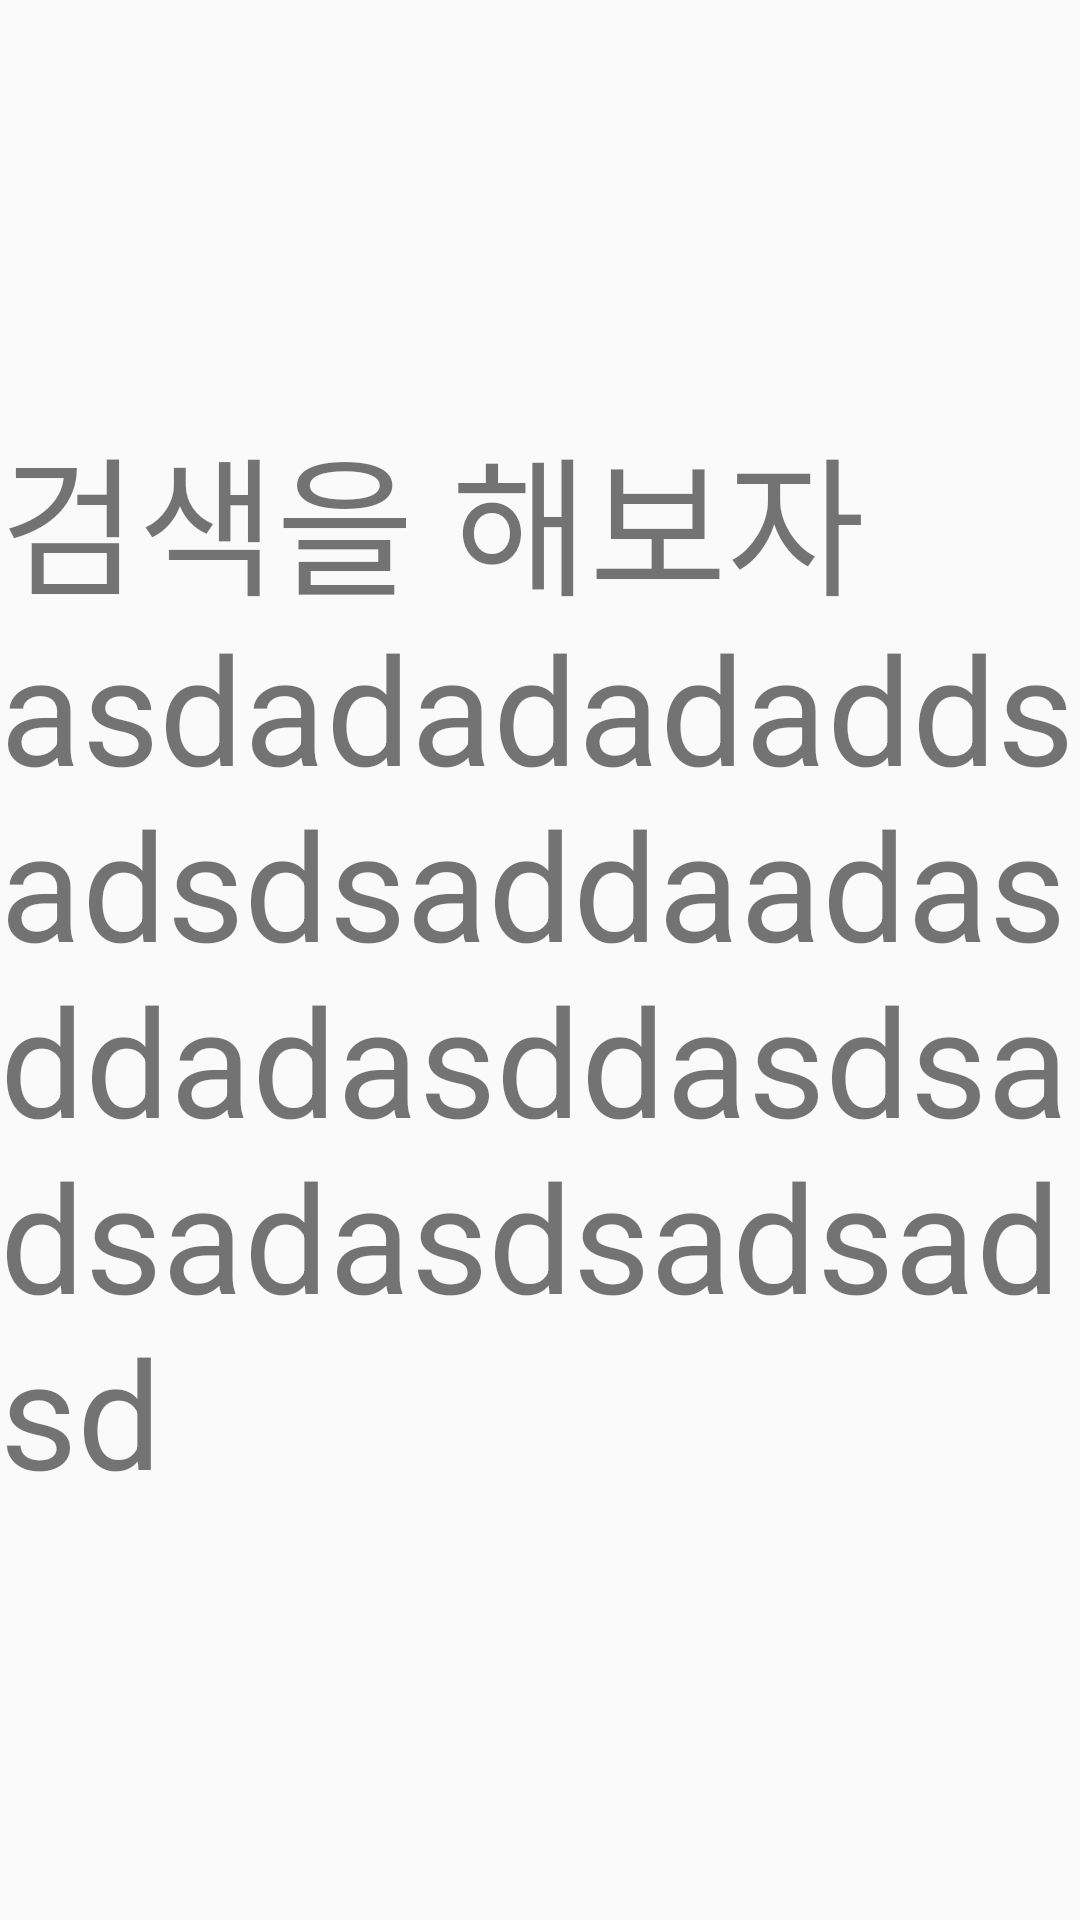

Here is an Android app screen rendered from its layout file. Give the layout XML and the strings, colors and styles it references.
<!-- AndroidManifest.xml: application theme AppTheme -->
<!-- res/layout/fragment_search.xml -->
<?xml version="1.0" encoding="utf-8"?>
<androidx.constraintlayout.widget.ConstraintLayout
    xmlns:android="http://schemas.android.com/apk/res/android"
    xmlns:app="http://schemas.android.com/apk/res-auto"
    android:layout_width="match_parent"
    android:layout_height="match_parent">

    <TextView
        android:id="@+id/textView3"
        android:layout_width="wrap_content"
        android:layout_height="wrap_content"
        android:text="검색을 해보자asdadadadaddsadsdsaddaadasddadasddasdsadsadasdsadsadsd"
        android:textSize="50dp"
        app:layout_constraintBottom_toBottomOf="parent"
        app:layout_constraintLeft_toLeftOf="parent"
        app:layout_constraintRight_toRightOf="parent"
        app:layout_constraintTop_toTopOf="parent" />
</androidx.constraintlayout.widget.ConstraintLayout>
<!-- resources referenced by this layout -->
<resources>
  <style name="AppTheme" parent="Theme.AppCompat.Light.NoActionBar">
          
          <item name="android:windowLightStatusBar">true</item>
          <item name="colorPrimary">@color/white</item>
          <item name="colorPrimaryDark">@color/grey_300</item>
          <item name="colorAccent">@color/colorAccent</item>
      </style>
  <color name="white">#FFFFFFFF</color>
  <color name="grey_300">#E0E0E0</color>
  <color name="colorAccent">#D81B60</color>
</resources>
